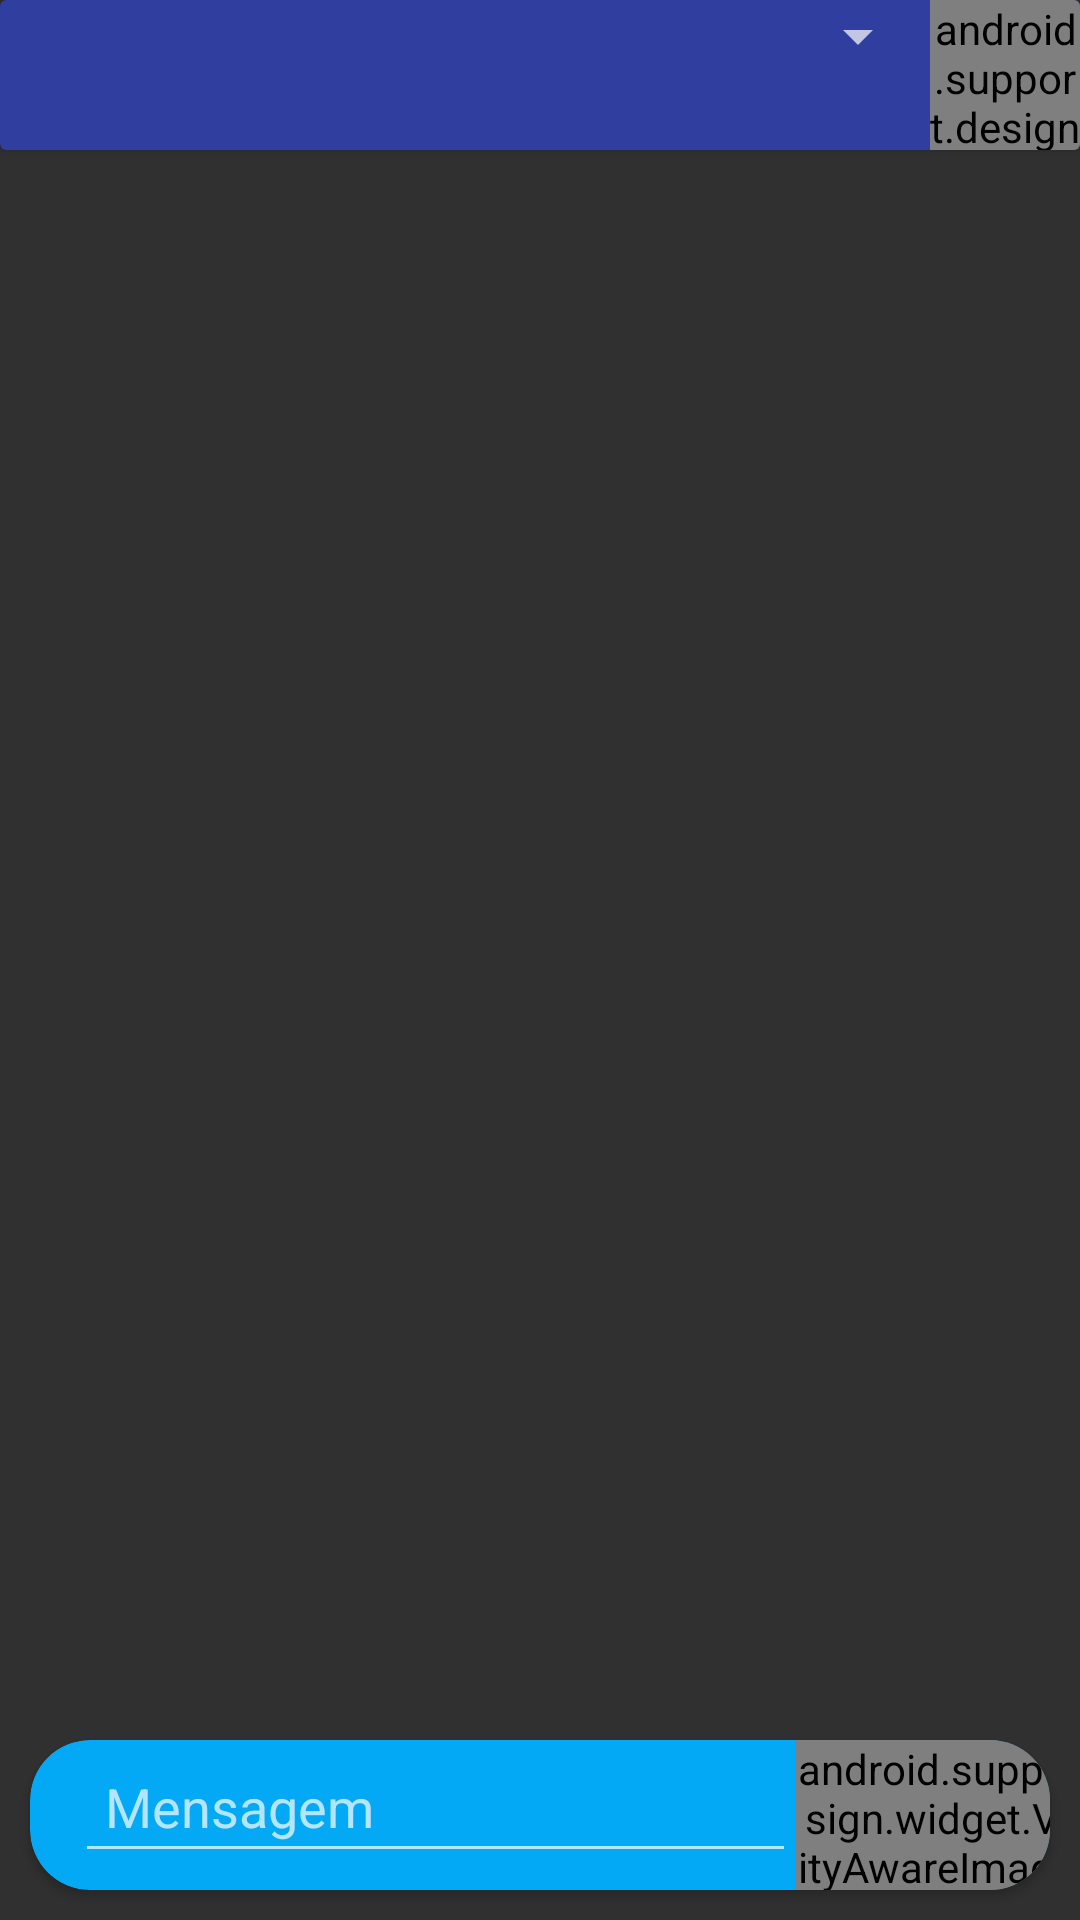

Reconstruct the res/layout file that produces this screen, plus the resources it refers to.
<!-- AndroidManifest.xml: application theme AppTheme -->
<!-- res/layout/fragment_contact.xml -->
<RelativeLayout xmlns:android="http://schemas.android.com/apk/res/android"
    xmlns:app="http://schemas.android.com/apk/res-auto"
    android:layout_width="match_parent"
    android:layout_height="match_parent">

    <android.support.v4.widget.ContentLoadingProgressBar
        android:id="@+id/progress_bar_upload_image"
        style="@style/Widget.AppCompat.ProgressBar.Horizontal"
        android:layout_width="match_parent"
        android:layout_height="20dp"
        android:layout_alignParentTop="true"
        android:indeterminate="false"
        android:visibility="gone" />


    <android.support.v7.widget.CardView xmlns:android="http://schemas.android.com/apk/res/android"
        xmlns:app="http://schemas.android.com/apk/res-auto"
        android:id="@+id/cardView_contact"
        android:layout_width="match_parent"
        android:layout_height="wrap_content"
        android:layout_alignParentEnd="true"
        android:layout_alignParentStart="true"
        app:cardBackgroundColor="@color/colorPrimaryDark"

        >

        <LinearLayout
            android:id="@+id/linear"
            android:layout_width="match_parent"
            android:layout_height="wrap_content"
            android:layout_below="@id/contact_input"
            android:orientation="horizontal"
            android:weightSum="8">

            <Spinner
                android:id="@+id/contact_spinner"
                android:layout_width="0dp"
                android:layout_height="wrap_content"
                android:layout_weight="8" />

            <android.support.design.widget.VisibilityAwareImageButton
                android:id="@+id/contact_ler_imagem"
                android:layout_width="50dp"
                android:layout_height="50dp"
                android:layout_gravity="right"
                android:src="@drawable/photo" />
        </LinearLayout>
    </android.support.v7.widget.CardView>


    <ImageView
        android:id="@+id/contact_image_view"
        android:layout_width="wrap_content"
        android:layout_height="wrap_content"
        android:layout_below="@id/cardView_contact" />

    <ListView
        android:id="@+id/contact_list_view"
        android:layout_width="match_parent"
        android:layout_height="wrap_content"
        android:layout_below="@id/contact_image_view"
        android:choiceMode="singleChoice" />


    <android.support.v7.widget.CardView xmlns:android="http://schemas.android.com/apk/res/android"
        xmlns:app="http://schemas.android.com/apk/res-auto"
        android:id="@+id/cardView_message_contact"
        android:layout_width="match_parent"
        android:layout_height="wrap_content"
        android:layout_alignParentBottom="true"
        android:layout_margin="10dp"
        app:cardBackgroundColor="@color/colorAccent"
        app:cardCornerRadius="20dp">

        <LinearLayout
            android:layout_width="match_parent"
            android:layout_height="wrap_content"
            android:orientation="horizontal"
            android:weightSum="8">

            <EditText
                android:id="@+id/contact_input"
                android:layout_width="0dp"
                android:layout_height="wrap_content"
                android:layout_marginStart="15dp"
                android:layout_weight="7"
                android:hint="@string/mensagem"
                android:inputType="text"
                android:padding="10dp" />

            <android.support.design.widget.VisibilityAwareImageButton
                android:id="@+id/contact_postar_button"
                android:layout_width="50dp"
                android:layout_height="50dp"
                android:layout_weight="2"
                android:src="@drawable/send" />
        </LinearLayout>
    </android.support.v7.widget.CardView>


</RelativeLayout>
<!-- resources referenced by this layout -->
<resources>
  <color name="colorAccent">#03A9F4</color>
  <color name="colorPrimaryDark">#303F9F</color>
  <string name="mensagem">Mensagem</string>
  <style name="AppTheme" parent="Theme.AppCompat.NoActionBar">
          
          <item name="colorPrimary">@color/colorPrimary</item>
          <item name="colorPrimaryDark">@color/colorPrimaryDark</item>
          <item name="colorAccent">@color/colorAccent</item>
          <item name="android:centerColor">@color/colorTextIcon</item>
  
  
      </style>
  <color name="colorPrimary">#3F51B5</color>
  <color name="colorTextIcon">#FFFFFF</color>
</resources>
